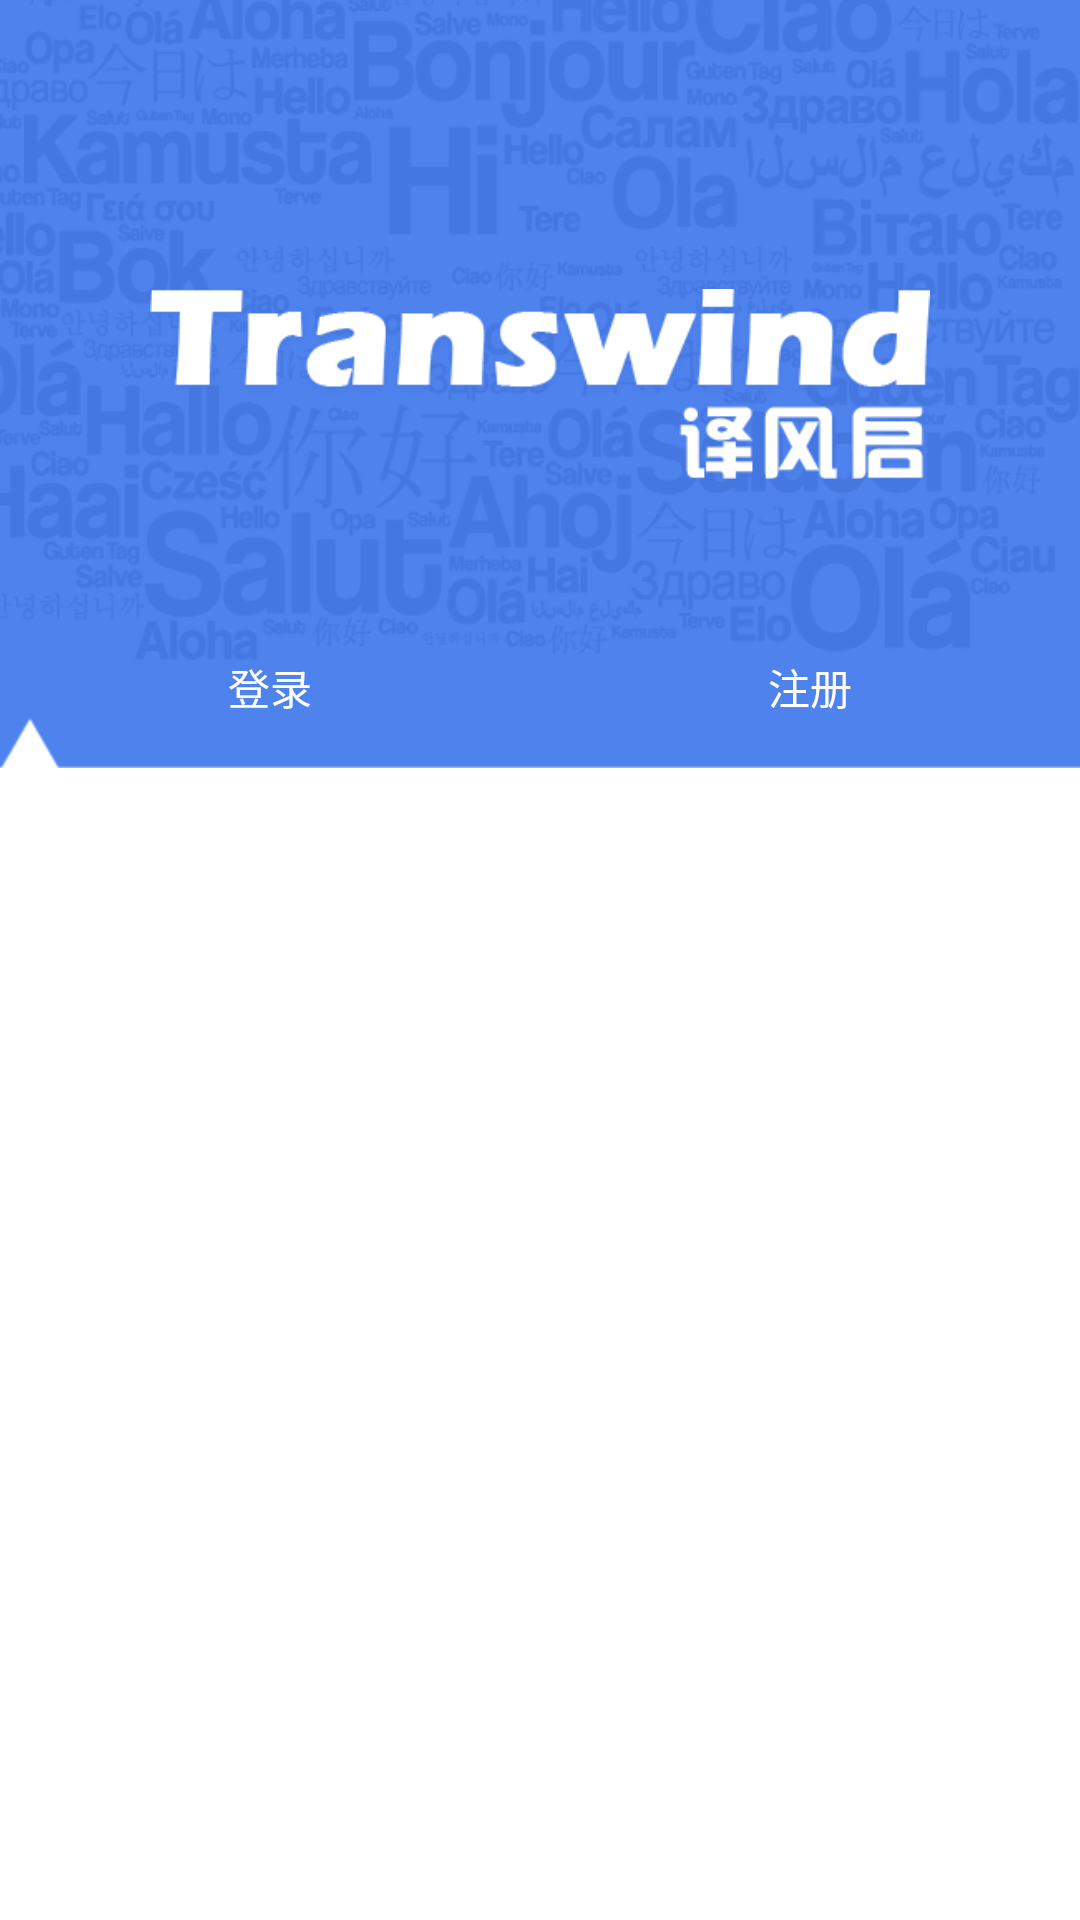

Here is an Android app screen rendered from its layout file. Give the layout XML and the strings, colors and styles it references.
<!-- AndroidManifest.xml: application theme AppTheme -->
<!-- res/layout/activity_login_or_regist.xml -->
<?xml version="1.0" encoding="utf-8"?>
<LinearLayout xmlns:android="http://schemas.android.com/apk/res/android"
    android:layout_width="match_parent"
    android:layout_height="match_parent"
    android:orientation="vertical" >

    <RelativeLayout
        android:layout_width="match_parent"
        android:layout_height="0dp"
        android:layout_weight="4"
        android:background="@drawable/activity_login_board" >

        <ImageView
            android:id="@+id/img_login_indicator"
            android:layout_width="match_parent"
            android:layout_height="wrap_content"
            android:layout_alignParentBottom="true"
            android:contentDescription="@null"
            android:src="@drawable/activity_login_triangle"
            android:background="#0000"
            android:scaleType="matrix" />

        <LinearLayout
            android:layout_width="match_parent"
            android:layout_height="wrap_content"
            android:layout_above="@id/img_login_indicator"
            android:orientation="horizontal" >

            <TextView
                android:id="@+id/txt_login_login"
                android:layout_width="0dp"
                android:layout_height="match_parent"
                android:layout_weight="1"
                android:gravity="center"
                android:text="@string/login"
                android:textColor="#fff" />

            <TextView
                android:id="@+id/txt_login_regist"
                android:layout_width="0dp"
                android:layout_height="match_parent"
                android:layout_weight="1"
                android:gravity="center"
                android:text="@string/regist"
                android:textColor="#fff" />
        </LinearLayout>

        <ImageView
            android:layout_width="match_parent"
            android:layout_height="wrap_content"
            android:layout_centerInParent="true"
            android:layout_margin="50dp"
            android:contentDescription="@null"
            android:src="@drawable/activity_login_logo" />
    </RelativeLayout>

    <android.support.v4.view.ViewPager
        android:id="@+id/vwp_login_pager"
        android:layout_width="match_parent"
        android:layout_height="0dp"
        android:layout_weight="6" />

</LinearLayout>
<!-- resources referenced by this layout -->
<resources>
  <!-- drawable activity_login_board: png bitmap (drawable-hdpi, 99946 bytes) -->
  <!-- drawable activity_login_logo: png bitmap (drawable-hdpi, 22219 bytes) -->
  <!-- drawable activity_login_triangle: png bitmap (drawable-hdpi, 3076 bytes) -->
  <string name="login">登录</string>
  <string name="regist">注册</string>
  <style name="AppTheme" parent="AppBaseTheme">
          <item name="android:windowNoTitle">true</item>
          <item name="android:windowActionBar">true</item>
      </style>
  <style name="AppBaseTheme" parent="android:Theme.Light">
          
      </style>
</resources>
